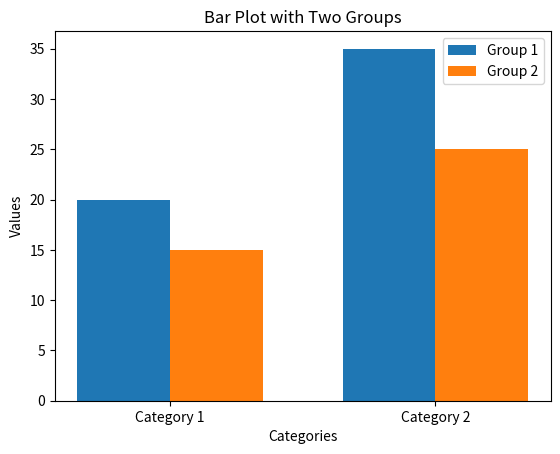
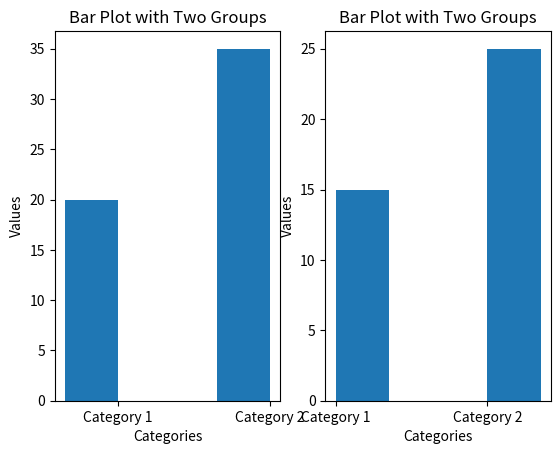

Reproduce these figures in Python, in order.
import pandas as pd 
import seaborn as sns
import matplotlib.pyplot as plt

import matplotlib.pyplot as plt
import numpy as np

# Dummy data
categories = ['Category 1', 'Category 2']
group1_values = [20, 35]
group2_values = [15, 25]

# Set up positions for the bars
bar_width = 0.35
index = np.arange(len(categories))
bar_positions_group1 = index - bar_width / 2
bar_positions_group2 = index + bar_width / 2

# Create the bar plot
plt.bar(bar_positions_group1, group1_values, bar_width, label='Group 1')
plt.bar(bar_positions_group2, group2_values, bar_width, label='Group 2')

# Add labels and title
plt.xlabel('Categories')
plt.ylabel('Values')
plt.title('Bar Plot with Two Groups')
plt.xticks(index, categories)
plt.legend()

# Show the plot
plt.show()
import pandas as pd 
import seaborn as sns
import matplotlib.pyplot as plt

import matplotlib.pyplot as plt
import numpy as np

# Dummy data
categories = ['Category 1', 'Category 2']
group1_values = [20, 35]
group2_values = [15, 25]

# Set up positions for the bars
bar_width = 0.35
index = np.arange(len(categories))
bar_positions_group1 = index - bar_width / 2
bar_positions_group2 = index + bar_width / 2
fig,axis = plt.subplots(nrows=1,ncols=2)
# Create the bar plot
axis[0].bar(bar_positions_group1, group1_values, bar_width, label='Group 1')
axis[1].bar(bar_positions_group2, group2_values, bar_width, label='Group 2')

# Add labels and title
axis[0].set_xlabel('Categories')
axis[0].set_ylabel('Values')
axis[0].set_title('Bar Plot with Two Groups')
axis[0].set_xticks(index, categories)

axis[1].set_xlabel('Categories')
axis[1].set_ylabel('Values')
axis[1].set_title('Bar Plot with Two Groups')
axis[1].set_xticks(index, categories)

# Show the plot
plt.show()
